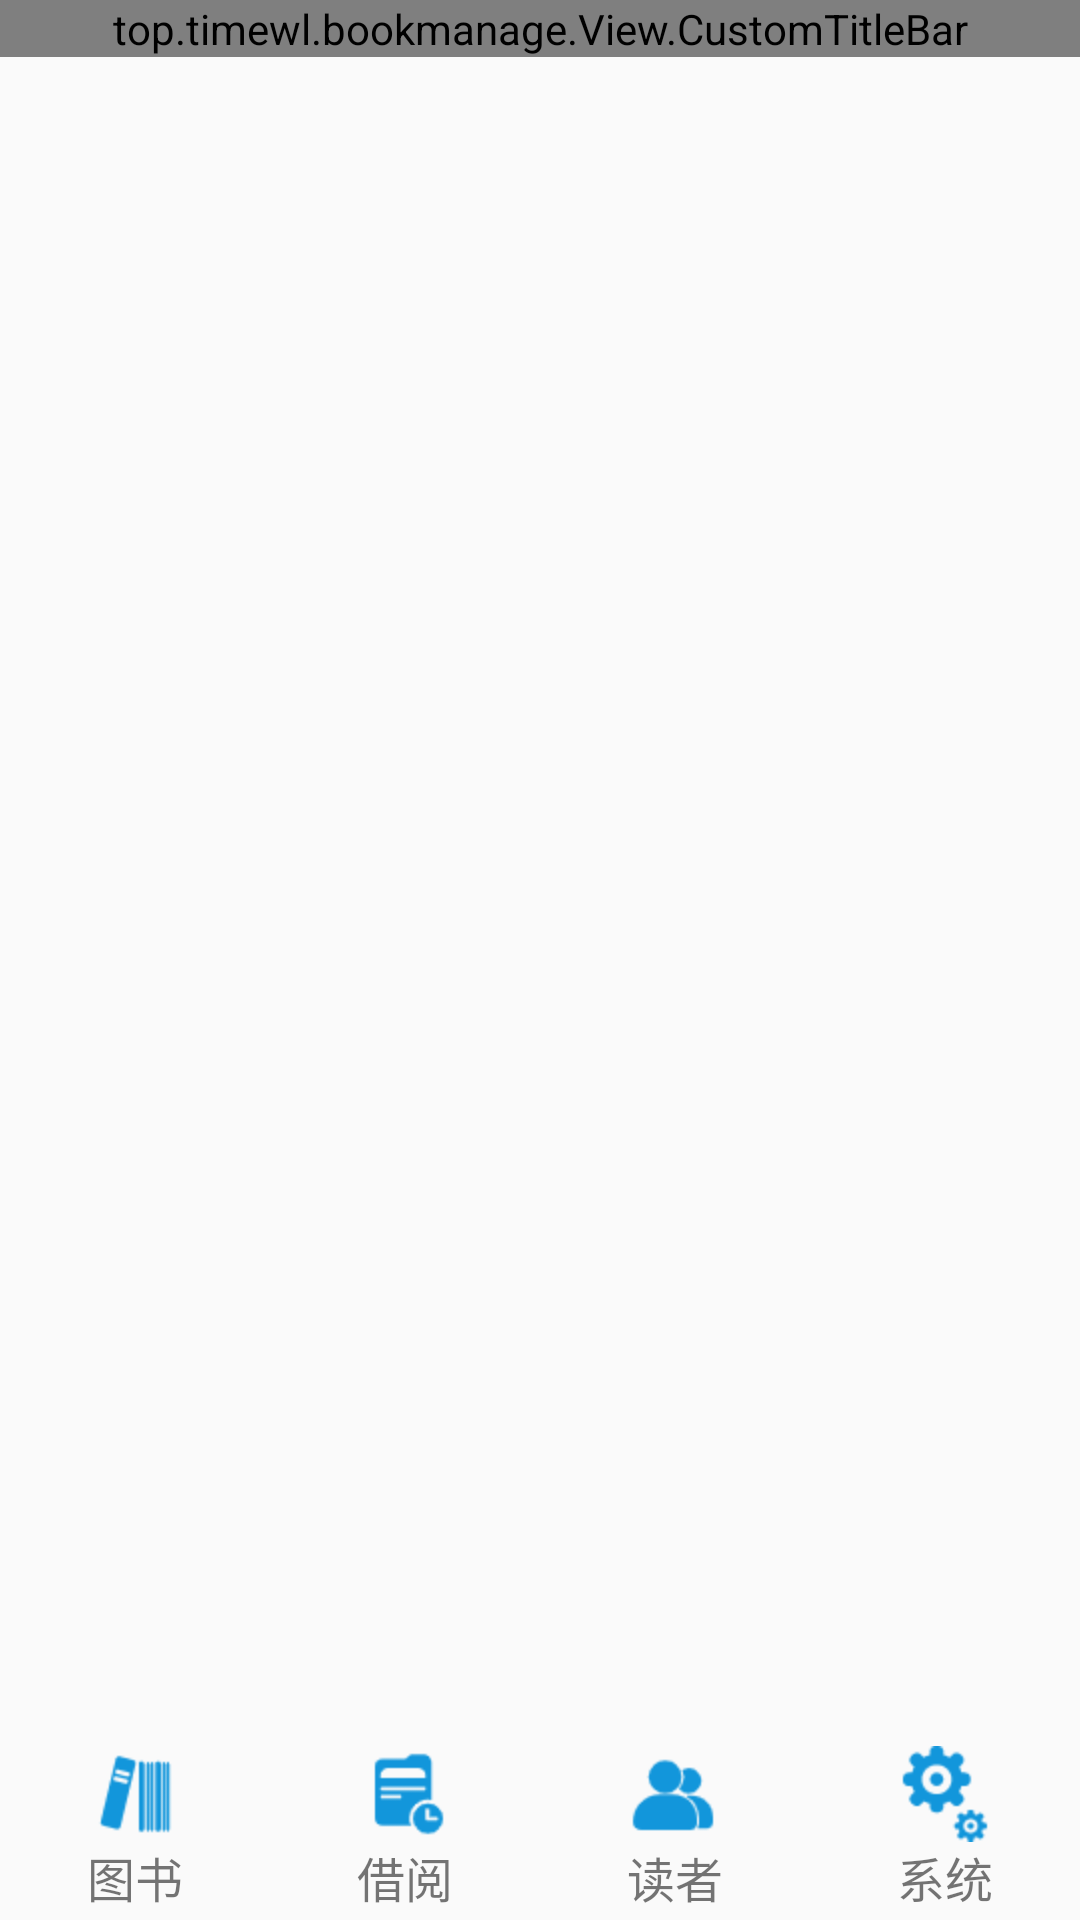

Here is an Android app screen rendered from its layout file. Give the layout XML and the strings, colors and styles it references.
<!-- AndroidManifest.xml: application theme Theme.BookManage -->
<!-- res/layout/activity_main.xml -->
<?xml version="1.0" encoding="utf-8"?>
<LinearLayout xmlns:android="http://schemas.android.com/apk/res/android"
    android:layout_width="match_parent"
    android:layout_height="match_parent"
    xmlns:app="http://schemas.android.com/apk/res-auto"
    android:orientation="vertical">


    <top.timewl.bookmanage.View.CustomTitleBar
        android:id="@+id/title_bar"
        android:layout_width="match_parent"
        android:layout_height="wrap_content"
        app:title="图书管理"/>

    <RelativeLayout
        android:id="@+id/fragment_container"
        android:layout_width="match_parent"
        android:layout_height="match_parent"
        android:layout_weight="7">

    </RelativeLayout>

    <LinearLayout
        android:id="@+id/buttongroup"
        android:layout_width="match_parent"
        android:layout_height="64dp"
        android:orientation="horizontal"
        android:layout_weight="1"
        android:layout_marginBottom="5dp"
        >
        <LinearLayout
            android:id="@+id/book_layout"
            android:layout_width="wrap_content"
            android:layout_height="wrap_content"
            android:orientation="vertical"
            android:layout_weight="1"
            >

            <ImageView
                android:id="@+id/book"
                android:layout_width="32dp"
                android:layout_height="32dp"
                android:src="@drawable/ic_book_select"
                android:layout_gravity="center_horizontal"
                />
            <TextView
                android:id="@+id/book_tv"
                android:layout_width="wrap_content"
                android:layout_height="wrap_content"
                android:layout_gravity="center_horizontal"
                android:textSize="16sp"
                android:text="图书"/>
        </LinearLayout>

        <LinearLayout
            android:id="@+id/borrow_layout"
            android:layout_width="wrap_content"
            android:layout_height="wrap_content"
            android:orientation="vertical"
            android:layout_weight="1"
            >

            <ImageView
                android:id="@+id/borrow"
                android:layout_width="32dp"
                android:layout_height="32dp"
                android:src="@drawable/ic_borrow_select"
                android:layout_gravity="center_horizontal"
                />
            <TextView
                android:id="@+id/borrow_tv"
                android:layout_width="wrap_content"
                android:layout_height="wrap_content"
                android:layout_gravity="center_horizontal"
                android:textSize="16sp"
                android:text="借阅"/>
        </LinearLayout>

        <LinearLayout
            android:id="@+id/reader_layout"
            android:layout_width="wrap_content"
            android:layout_height="wrap_content"
            android:orientation="vertical"
            android:layout_weight="1"
            >

            <ImageView
                android:id="@+id/reader"
                android:layout_width="32dp"
                android:layout_height="32dp"
                android:src="@drawable/ic_reader_select"
                android:layout_gravity="center_horizontal"
                />
            <TextView
                android:id="@+id/reader_tv"
                android:layout_width="wrap_content"
                android:layout_height="wrap_content"
                android:layout_gravity="center_horizontal"
                android:textSize="16sp"
                android:text="读者"/>
        </LinearLayout>

        <LinearLayout
            android:id="@+id/system_layout"
            android:layout_width="wrap_content"
            android:layout_height="wrap_content"
            android:orientation="vertical"
            android:layout_weight="1">

            <ImageView
                android:id="@+id/system"
                android:layout_width="32dp"
                android:layout_height="32dp"
                android:src="@drawable/ic_system_select"
                android:layout_gravity="center_horizontal"
                />
            <TextView
                android:id="@+id/system_tv"
                android:layout_width="wrap_content"
                android:layout_height="wrap_content"
                android:layout_gravity="center_horizontal"
                android:textSize="16sp"
                android:text="系统"/>
        </LinearLayout>

    </LinearLayout>

</LinearLayout>
<!-- resources referenced by this layout -->
<resources>
  <!-- drawable ic_book_select (drawable) -->
  <?xml version="1.0" encoding="utf-8"?>
  <selector xmlns:android="http://schemas.android.com/apk/res/android">
      <item android:drawable="@drawable/ic_book" android:state_enabled="false"/>
      <item android:drawable="@drawable/ic_book_activation" android:state_enabled="true"/>
  </selector>
  <!-- drawable ic_borrow_select (drawable) -->
  <?xml version="1.0" encoding="utf-8"?>
  <selector xmlns:android="http://schemas.android.com/apk/res/android">
      <item android:drawable="@drawable/ic_borrow" android:state_enabled="false"/>
      <item android:drawable="@drawable/ic_borrow_activation" android:state_enabled="true"/>
  </selector>
  <!-- drawable ic_reader_select (drawable) -->
  <?xml version="1.0" encoding="utf-8"?>
  <selector xmlns:android="http://schemas.android.com/apk/res/android">
      <item android:drawable="@drawable/ic_reader" android:state_enabled="false"/>
      <item android:drawable="@drawable/ic_reader_activation" android:state_enabled="true"/>
  </selector>
  <!-- drawable ic_system_select (drawable) -->
  <?xml version="1.0" encoding="utf-8"?>
  <selector xmlns:android="http://schemas.android.com/apk/res/android">
      <item android:drawable="@drawable/ic_system" android:state_enabled="false"/>
      <item android:drawable="@drawable/ic_system_activation" android:state_enabled="true"/>
  </selector>
  <style name="Theme.BookManage" parent="Theme.AppCompat.Light.NoActionBar">
          
          <item name="colorPrimary">@color/blue</item>
          <item name="colorPrimaryVariant">@color/blue</item>
          <item name="colorOnPrimary">@color/white</item>
          
          <item name="colorSecondary">@color/teal_200</item>
          <item name="colorSecondaryVariant">@color/teal_700</item>
          <item name="colorOnSecondary">@color/black</item>
          
          <item name="android:statusBarColor" tools:targetApi="l">?attr/colorPrimaryVariant</item>
          
      </style>
  <!-- drawable ic_book: png bitmap (drawable, 790 bytes) -->
  <!-- drawable ic_book_activation: png bitmap (drawable, 920 bytes) -->
  <!-- drawable ic_borrow: png bitmap (drawable, 988 bytes) -->
  <!-- drawable ic_borrow_activation: png bitmap (drawable, 1042 bytes) -->
  <!-- drawable ic_reader: png bitmap (drawable, 1248 bytes) -->
  <!-- drawable ic_reader_activation: png bitmap (drawable, 1299 bytes) -->
  <!-- drawable ic_system: png bitmap (drawable, 1157 bytes) -->
  <!-- drawable ic_system_activation: png bitmap (drawable, 1324 bytes) -->
  <color name="blue">#1296db</color>
  <color name="white">#FFFFFFFF</color>
  <color name="teal_200">#FF03DAC5</color>
  <color name="teal_700">#FF018786</color>
  <color name="black">#FF000000</color>
</resources>
